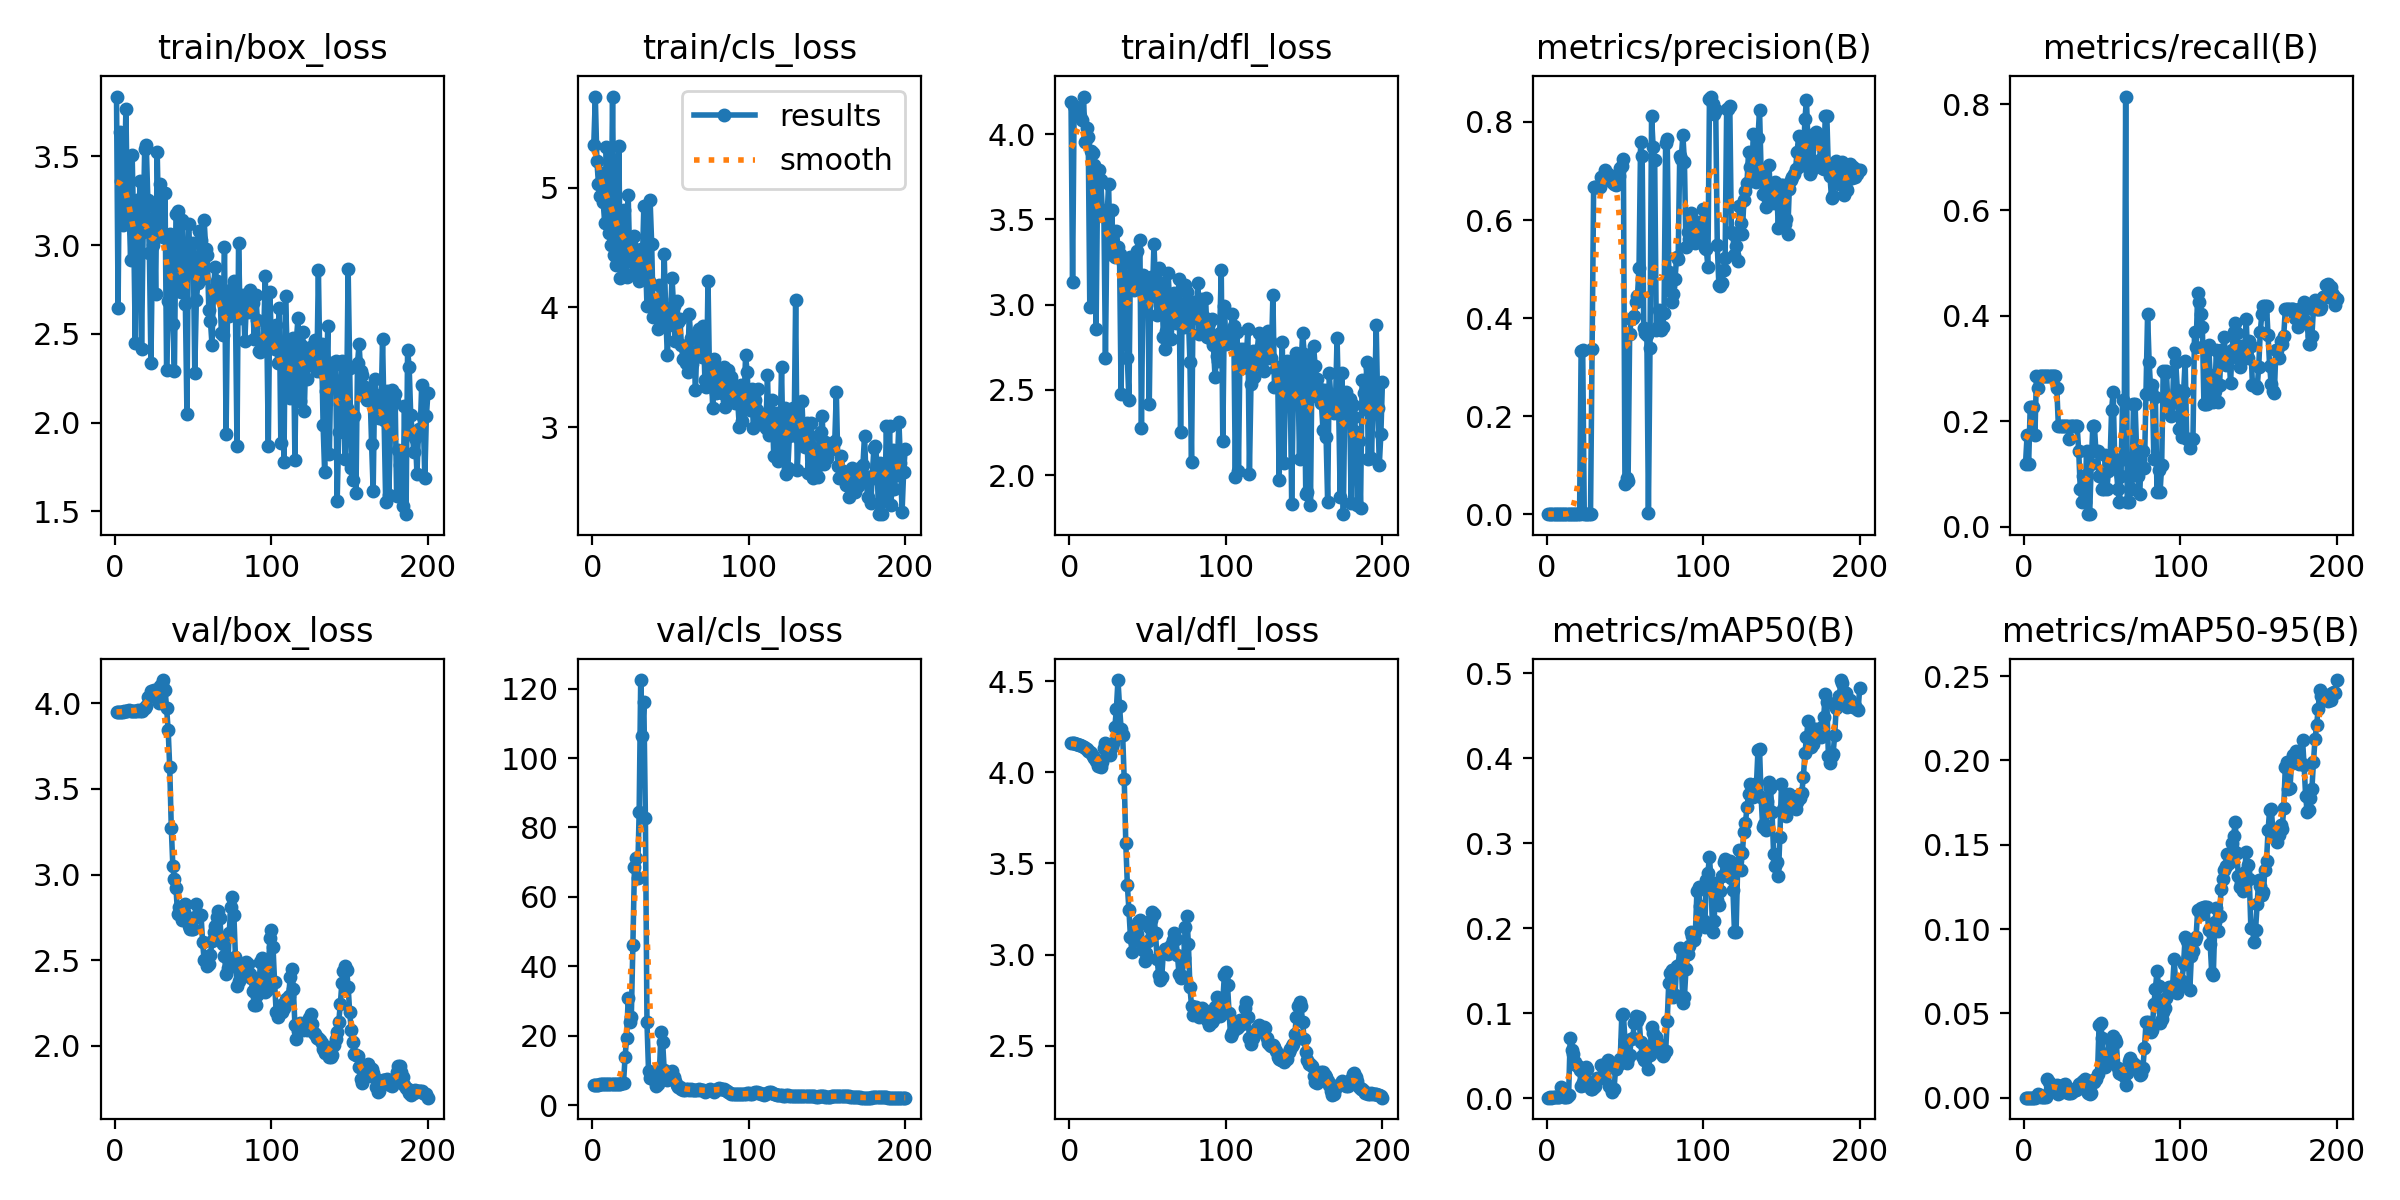

The table this chart was drawn from, first rows:
epoch, train/box_loss, train/cls_loss, train/dfl_loss, metrics/precision(B), metrics/recall(B), metrics/mAP50(B), metrics/mAP50-95(B), val/box_loss, val/cls_loss, val/dfl_loss, lr/pg0, lr/pg1, lr/pg2
1, 3.836, 5.359, 4.19, 0.00048, 0.1191, 0.00039, 6e-05, 3.949, 5.899, 4.159, 4.287e-05, 4.287e-05, 4.287e-05
2, 2.648, 5.758, 3.135, 0.00065, 0.1732, 0.00079, 0.00012, 3.949, 5.904, 4.159, 9.9535e-05, 9.9535e-05, 9.9535e-05
3, 3.639, 5.221, 4.163, 0.00052, 0.1191, 0.00057, 9e-05, 3.95, 5.912, 4.158, 0.0001556, 0.0001556, 0.0001556
4, 3.362, 5.034, 4.153, 0.00081, 0.2273, 0.00096, 0.00014, 3.95, 5.924, 4.156, 0.0002112, 0.0002112, 0.0002112
5, 3.113, 4.929, 4.111, 0.00081, 0.2273, 0.00087, 0.00012, 3.951, 5.934, 4.155, 0.0002661, 0.0002661, 0.0002661
6, 3.351, 5.125, 4.114, 0.0008, 0.2273, 0.00094, 0.00014, 3.954, 5.948, 4.152, 0.0003205, 0.0003205, 0.0003205
7, 3.764, 4.883, 4.105, 0.00063, 0.1732, 0.00063, 0.00011, 3.956, 5.964, 4.149, 0.0003744, 0.0003744, 0.0003744
8, 3.171, 4.706, 4.084, 0.00051, 0.2857, 0.00119, 0.00027, 3.958, 5.978, 4.145, 0.0004276, 0.0004276, 0.0004276
9, 3.218, 5.343, 4.221, 0.00048, 0.2619, 0.0128, 0.00216, 3.959, 5.989, 4.14, 0.0004803, 0.0004803, 0.0004803
10, 2.917, 4.949, 3.954, 0.00053, 0.2857, 0.00628, 0.00148, 3.958, 5.978, 4.134, 0.0005325, 0.0005325, 0.0005325
11, 3.507, 4.623, 4.036, 0.00054, 0.2857, 0.001, 0.00025, 3.957, 5.95, 4.126, 0.0005841, 0.0005841, 0.0005841
12, 3.065, 4.524, 3.981, 0.00054, 0.2857, 0.00123, 0.00028, 3.956, 5.934, 4.118, 0.0006351, 0.0006351, 0.0006351
13, 2.449, 5.763, 2.986, 0.00053, 0.2857, 0.00135, 0.0003, 3.957, 5.977, 4.109, 0.0006855, 0.0006855, 0.0006855
14, 3.256, 4.439, 3.901, 0.00052, 0.2857, 0.00315, 0.00057, 3.957, 5.986, 4.105, 0.0007354, 0.0007354, 0.0007354
15, 2.959, 4.357, 3.892, 0.00055, 0.2857, 0.07018, 0.01113, 3.962, 5.976, 4.088, 0.0007847, 0.0007847, 0.0007847
16, 3.36, 4.42, 3.82, 0.00056, 0.2857, 0.05703, 0.00958, 3.958, 6.033, 4.078, 0.0008334, 0.0008334, 0.0008334
17, 2.412, 5.353, 2.854, 0.00056, 0.2857, 0.05207, 0.00771, 3.957, 6.037, 4.064, 0.0008816, 0.0008816, 0.0008816
18, 3.072, 4.249, 3.712, 0.00058, 0.2857, 0.04185, 0.00706, 3.969, 6.149, 4.037, 0.0009292, 0.0009292, 0.0009292
19, 3.54, 4.423, 3.789, 0.00056, 0.2857, 0.03849, 0.00651, 3.973, 6.235, 4.037, 0.0009763, 0.0009763, 0.0009763
20, 3.565, 4.818, 3.728, 0.00038, 0.2857, 0.03808, 0.00683, 3.982, 6.293, 4.029, 0.001023, 0.001023, 0.001023
21, 3.254, 4.564, 3.555, 0.00037, 0.2619, 0.03348, 0.00746, 4.04, 13.82, 4.057, 0.001069, 0.001069, 0.001069
22, 2.953, 4.257, 3.543, 0.3337, 0.1905, 0.01445, 0.00251, 4.035, 19.3, 4.136, 0.001114, 0.001114, 0.001114
23, 2.335, 4.937, 2.688, 0.3346, 0.1905, 0.01909, 0.00447, 4.075, 30.95, 4.162, 0.001159, 0.001159, 0.001159
24, 3.002, 4.388, 3.505, 0.0009, 0.1905, 0.01499, 0.00365, 4.057, 24.03, 4.145, 0.001203, 0.001203, 0.001203
25, 3.222, 4.532, 3.708, 0.00081, 0.1905, 0.03611, 0.00775, 4.078, 25.49, 4.1, 0.001247, 0.001247, 0.001247
26, 2.722, 4.277, 3.299, 0.00098, 0.1905, 0.03461, 0.00814, 4.062, 46.21, 4.095, 0.001252, 0.001252, 0.001252
27, 3.524, 4.597, 3.557, 0.00113, 0.1905, 0.01833, 0.00452, 4.042, 68.57, 4.14, 0.001252, 0.001252, 0.001252
28, 3.077, 4.287, 3.325, 0.00174, 0.1905, 0.01082, 0.003, 4.004, 71.26, 4.162, 0.001245, 0.001245, 0.001245
29, 3.345, 4.277, 3.28, 0.3361, 0.1667, 0.01114, 0.00292, 4.1, 65.53, 4.248, 0.001238, 0.001238, 0.001238
30, 3.053, 4.224, 3.431, 0.6678, 0.1905, 0.0133, 0.00311, 4.112, 84.5, 4.347, 0.001231, 0.001231, 0.001231
31, 3.048, 4.491, 3.336, 0.6674, 0.1905, 0.01369, 0.00329, 4.136, 122.5, 4.506, 0.001224, 0.001224, 0.001224
32, 3.294, 4.348, 3.295, 0.6674, 0.1905, 0.02298, 0.00514, 4.08, 106.2, 4.363, 0.001217, 0.001217, 0.001217
33, 2.296, 4.845, 2.473, 0.6674, 0.1905, 0.02185, 0.00478, 3.975, 116.1, 4.239, 0.00121, 0.00121, 0.00121
34, 2.684, 4.434, 3.242, 0.6676, 0.1905, 0.02302, 0.00499, 3.844, 82.75, 4.204, 0.001203, 0.001203, 0.001203
35, 3.063, 4.011, 3.263, 0.6887, 0.1429, 0.0387, 0.00818, 3.626, 23.8, 3.961, 0.001196, 0.001196, 0.001196
36, 2.957, 4.224, 3.1, 0.6852, 0.07143, 0.03697, 0.00823, 3.273, 9.797, 3.611, 0.001189, 0.001189, 0.001189
37, 2.557, 4.894, 2.684, 0.702, 0.04762, 0.03826, 0.00957, 3.048, 7.891, 3.382, 0.001181, 0.001181, 0.001181
38, 2.29, 4.534, 2.438, 0.6928, 0.09524, 0.04136, 0.0099, 2.974, 7.659, 3.244, 0.001174, 0.001174, 0.001174
39, 3.174, 3.916, 3.28, 0.6934, 0.04762, 0.04428, 0.01128, 2.923, 9.008, 3.095, 0.001167, 0.001167, 0.001167
40, 3.191, 3.997, 3.259, 0.6807, 0.1429, 0.01372, 0.00405, 2.772, 6.928, 3.012, 0.00116, 0.00116, 0.00116
41, 2.851, 3.917, 3.088, 0.6895, 0.02381, 0.01204, 0.00275, 2.812, 5.406, 3.081, 0.001153, 0.001153, 0.001153
42, 2.735, 3.818, 3.157, 0.6782, 0.02381, 0.00747, 0.00216, 2.794, 5.945, 3.145, 0.001146, 0.001146, 0.001146
43, 3.141, 4.191, 3.317, 0.6725, 0.1191, 0.01017, 0.00275, 2.736, 10.41, 3.111, 0.001139, 0.001139, 0.001139
44, 2.887, 4.071, 3.126, 0.6716, 0.1905, 0.03368, 0.0105, 2.782, 21.16, 3.181, 0.001132, 0.001132, 0.001132
45, 2.665, 3.877, 3.377, 0.6738, 0.1905, 0.03927, 0.00908, 2.831, 18.25, 3.189, 0.001125, 0.001125, 0.001125
46, 2.05, 4.443, 2.276, 0.6902, 0.1429, 0.04006, 0.01107, 2.75, 10.22, 3.071, 0.001118, 0.001118, 0.001118
47, 3.12, 3.942, 3.174, 0.7064, 0.1429, 0.04639, 0.01401, 2.699, 7.94, 3.026, 0.001111, 0.001111, 0.001111
48, 2.891, 3.602, 3.095, 0.7093, 0.09524, 0.09753, 0.04335, 2.684, 7.192, 2.968, 0.001104, 0.001104, 0.001104
49, 2.867, 3.852, 2.998, 0.7254, 0.09524, 0.09861, 0.04416, 2.684, 7.662, 3.009, 0.001097, 0.001097, 0.001097
50, 3.009, 3.922, 3.108, 0.06143, 0.07143, 0.0683, 0.0352, 2.682, 7.93, 3.076, 0.001089, 0.001089, 0.001089
51, 2.28, 4.247, 2.419, 0.0751, 0.07143, 0.04169, 0.01921, 2.745, 9.901, 3.153, 0.001082, 0.001082, 0.001082
52, 2.688, 4.012, 3.16, 0.06808, 0.1357, 0.0473, 0.01798, 2.829, 8.094, 3.19, 0.001075, 0.001075, 0.001075
53, 2.785, 3.719, 3.048, 0.3672, 0.07143, 0.05057, 0.01985, 2.768, 6.988, 3.235, 0.001068, 0.001068, 0.001068
54, 3.077, 4.051, 3.356, 0.3979, 0.1048, 0.06918, 0.02673, 2.763, 5.83, 3.222, 0.001061, 0.001061, 0.001061
55, 3.026, 3.878, 3.115, 0.4004, 0.1214, 0.07088, 0.0233, 2.765, 5.077, 3.116, 0.001054, 0.001054, 0.001054
56, 2.817, 3.906, 2.937, 0.4036, 0.2214, 0.08768, 0.03116, 2.607, 5.102, 2.977, 0.001047, 0.001047, 0.001047
57, 3.14, 3.688, 3.214, 0.4321, 0.2557, 0.09591, 0.03646, 2.498, 4.554, 2.891, 0.00104, 0.00104, 0.00104
58, 2.978, 3.571, 3.078, 0.4448, 0.1285, 0.09098, 0.0351, 2.504, 4.305, 2.862, 0.001033, 0.001033, 0.001033
59, 2.945, 3.664, 3.124, 0.5032, 0.1119, 0.09579, 0.03303, 2.468, 4.458, 2.879, 0.001026, 0.001026, 0.001026
60, 2.635, 3.536, 2.813, 0.7594, 0.07143, 0.06642, 0.01794, 2.477, 4.77, 3.013, 0.001019, 0.001019, 0.001019
... 140 more rows
